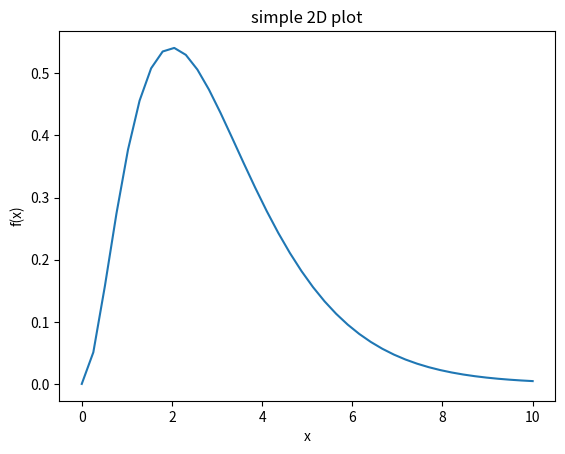

Reproduce this figure in Python.
# simple single plot
import numpy as np
import matplotlib.pyplot as plt
def f(x):
    return x**2 * np.exp(-x)

x=np.linspace(0,10,40)
fx = f(x)
plt.plot(x,fx)
plt.xlabel('x')
plt.ylabel('f(x)')
plt.title('simple 2D plot')
plt.show()
